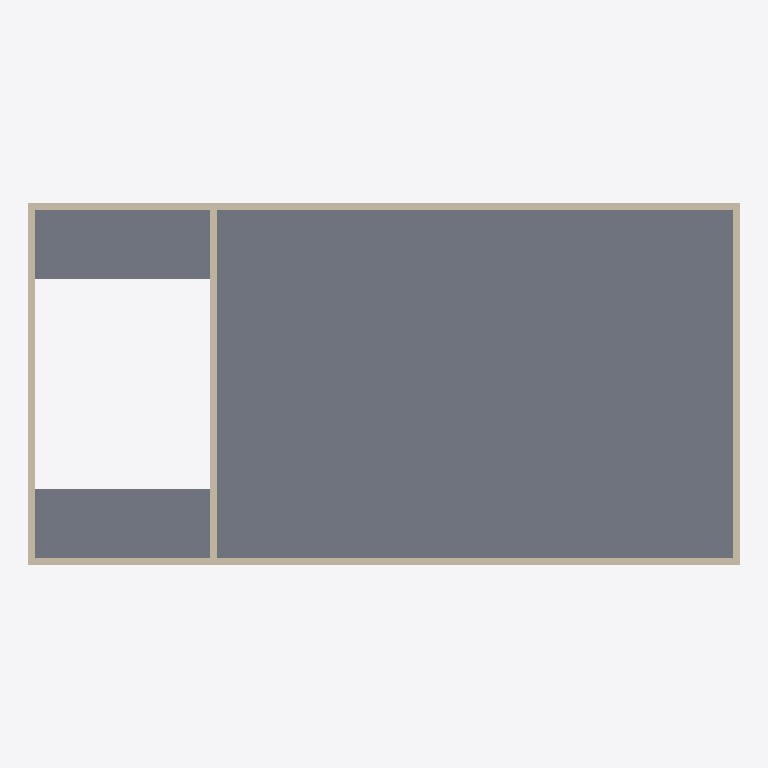
Plan cut of the same IFC building model at storey 'Ifc_Storey{#929}' (level 4.00 m, cut at 5.40 m), seen from above with north up, elements coloured by IFC class: 5 walls (beige), 1 slab (grey). Cut surfaces are drawn darker.
Extent 20.4 m × 10.4 m × 8.2 m (x, y, z). Storeys (3): Ground Floor at 0.00 m; Ifc_Storey{#929} at 4.00 m; Ifc_Storey{#2052} at 8.00 m. Elements (12): 9 IfcWallStandardCase, 3 IfcSlab.

HEADER;
FILE_DESCRIPTION(('ViewDefinition [CoordinationView, SpaceBoundary2ndLevelAddOnView]','Option [Filter: VisibleElements; SpaceContainment: On]'),'2;1');
FILE_NAME('SOWW-2_SB.ifc','2017-04-09T23:30:07',(''),(''),'PreProc - EDM 5.0','ArchiCAD 13.00 Release 1. 64-bit Windows Build Number of the Ifc 2x3 interface: [number])','');
FILE_SCHEMA(('IFC2X3'));
ENDSEC;
DATA;
#54=IFCPROJECT('1tWyPqpnv5sgNdbpT95OQf',#13,'Default Project',$,$,$,$,(#51,#121),#26);
#75=IFCSITE('1cI49$YdPC6P9A2Zd$Xfhj',#13,'Default Site',$,$,#72,$,$,.ELEMENT.,$,$,$,$,$);
#88=IFCBUILDING('0xdpRa5G1A2g3Uo0aHzlKn',#13,'Default Building',$,$,#85,$,$,.ELEMENT.,$,$,$);
#104=IFCBUILDINGSTOREY('1Qm0GVwO59PPLAAYnhWayj',#13,'Ground Floor',$,$,#101,$,'Ground Floor',.ELEMENT.,0.0);
#1259=IFCBUILDINGSTOREY('3XP3dei7v8ugQcpDlMMOvm',#13,'Ifc_Storey{#929}',$,$,#1256,$,'Ifc_Storey{#929}',.ELEMENT.,4000.0);
#2850=IFCBUILDINGSTOREY('3uNJqfkhL1TAGQ5m$6UAzX',#13,'Ifc_Storey{#2052}',$,$,#2847,$,'Ifc_Storey{#2052}',.ELEMENT.,8000.0);
#2240=IFCSLAB('2N8EL8eQf0CBqKH4pTeCkE',#13,'SLA - 006',$,$,#2303,#2292,'9720E548-A1AA-4030-BD-14-444CDDA0CB8E',.FLOOR.);
#1435=IFCWALLSTANDARDCASE('2gF9qYA$D1HP6rgZXLpcYn',#13,'SW - 006',$,$,#1432,#1505,'AA3C9D22-2BF3-4145-91-B5-AA3855CE68B1');
#1817=IFCWALLSTANDARDCASE('2JTfFnTt1BcuWWM6bqmL8g',#13,'SW - 008',$,$,#1814,#1887,'937693F1-7770-4B9B-88-20-586974C1522A');
#1276=IFCWALLSTANDARDCASE('1S4A9oPJT7IPYCypT4toBp',#13,'SW - 005',$,$,#1273,#1346,'5C10A272-[number]-8C-F33744DF22F3');
#1626=IFCWALLSTANDARDCASE('3Aw61Qtp5Er9RpXAzMIbJQ',#13,'SW - 007',$,$,#1623,#1696,'CAE8605A-DF31-4ED4-96-F3-84AF564A54DA');
#2036=IFCWALLSTANDARDCASE('2CUP9_wqv3dQRb1aTarZaw',#13,'SW - 012',$,$,#2033,#2106,'8C79927E-EB4E-439D-A6-E5-064764D6393A');
ENDSEC;